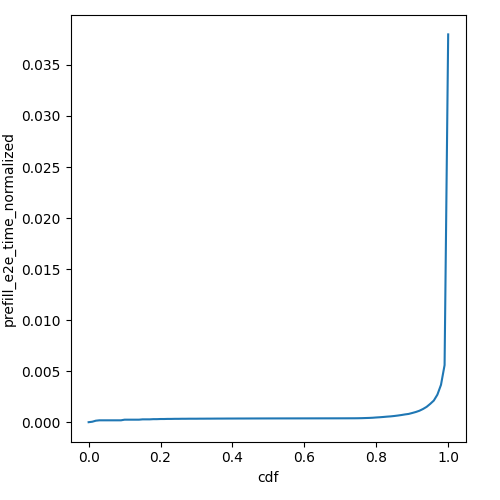

Data behind this chart, as committed beside it:
cdf, prefill_e2e_time_normalized
0.0, 5.156286973825416e-07
0.01, 4.5137705355368804e-05
0.02, 0.0001472
0.03, 0.0001844
0.04, 0.0001844
0.05, 0.0001844
0.06, 0.0001844
0.07, 0.0001844
0.08, 0.0001844
0.09, 0.0001844
0.1, 0.0002468
0.11, 0.0002468
0.12, 0.0002468
0.13, 0.0002468
0.14, 0.0002468
0.15, 0.0002788
0.16, 0.0002788
0.17, 0.0002788
0.18, 0.0002985
0.19, 0.0002985
0.2, 0.0003122
0.21, 0.0003122
0.22, 0.0003224
0.23, 0.0003224
0.24, 0.0003304
0.25, 0.0003304
0.26, 0.0003366
0.27, 0.0003366
0.28, 0.0003416
0.29, 0.0003416
0.3, 0.0003416
0.31, 0.0003456
0.32, 0.0003456
0.33, 0.000349
0.34, 0.000349
0.35, 0.0003519
0.36, 0.0003543
0.37, 0.0003543
0.38, 0.0003565
0.39, 0.0003583
0.4, 0.0003583
0.41, 0.00036
0.42, 0.0003614
0.43, 0.0003614
0.44, 0.0003628
0.45, 0.0003639
0.46, 0.000365
0.47, 0.000366
0.48, 0.0003669
0.49, 0.0003677
0.5, 0.0003684
0.51, 0.0003691
0.52, 0.0003697
0.53, 0.0003703
0.54, 0.0003709
0.55, 0.0003714
0.56, 0.0003719
0.57, 0.0003723
0.58, 0.0003732
0.59, 0.0003735
... 41 more rows
